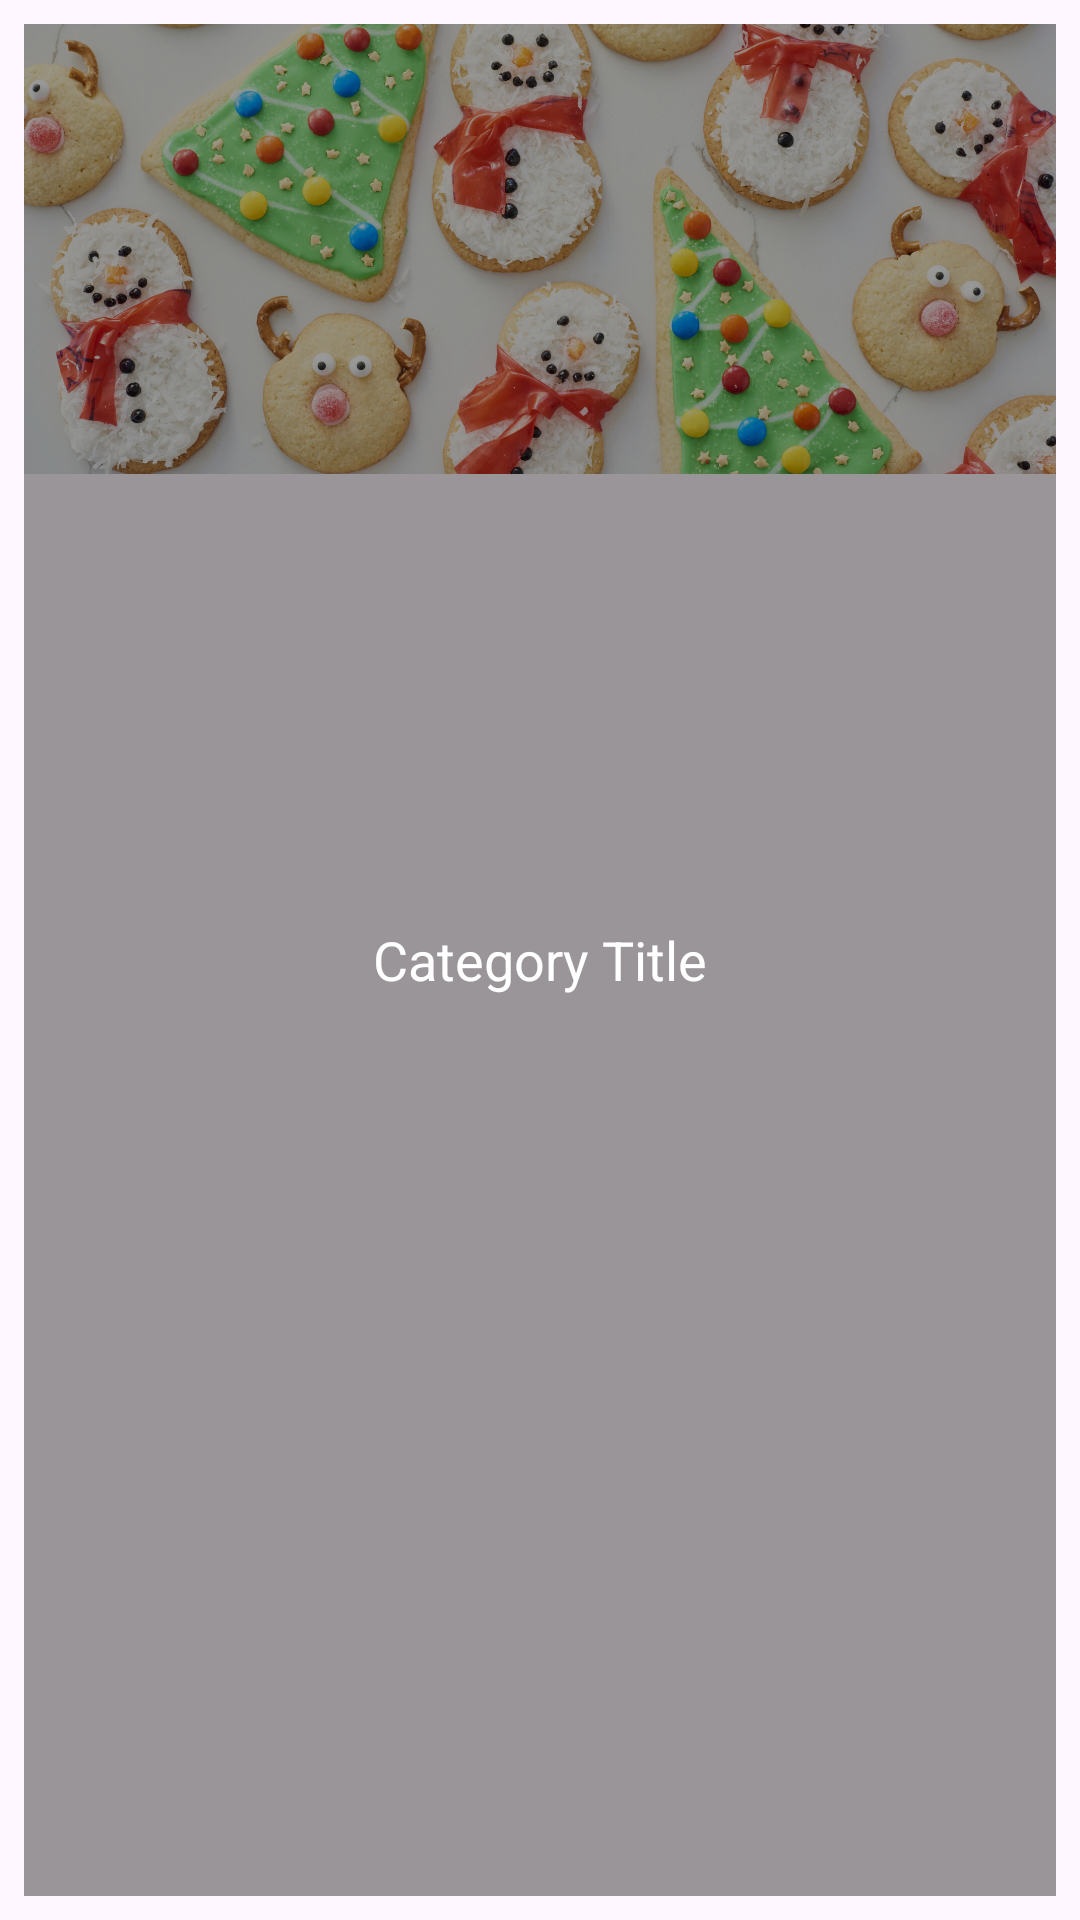

Produce the Android XML layout that renders to this screen, including the resource entries it uses.
<!-- AndroidManifest.xml: application theme Theme.RubinLavi_Roy_practicaPMDM -->
<!-- res/layout/category_item.xml -->
<?xml version="1.0" encoding="utf-8"?>
<FrameLayout xmlns:android="http://schemas.android.com/apk/res/android"
    android:layout_width="match_parent"
    android:layout_height="wrap_content"
    android:padding="8dp">

    <ImageView
        android:id="@+id/item_image"
        android:layout_width="match_parent"
        android:layout_height="150dp"
        android:scaleType="centerCrop"
        android:src="@drawable/chirstmas_cookies" />

    <TextView
        android:id="@+id/item_text"
        android:layout_width="match_parent"
        android:layout_height="match_parent"
        android:layout_gravity="bottom"
        android:background="#66000000"
        android:gravity="center"
        android:text="Category Title"
        android:textColor="#FFFFFF"
        android:textSize="18sp" />
</FrameLayout>
<!-- resources referenced by this layout -->
<resources>
  <!-- drawable chirstmas_cookies: jpg bitmap (drawable, 490575 bytes) -->
  <style name="Theme.RubinLavi_Roy_practicaPMDM" parent="Base.Theme.RubinLavi_Roy_practicaPMDM" />
  <style name="Base.Theme.RubinLavi_Roy_practicaPMDM" parent="Theme.Material3.DayNight.NoActionBar">
          
          
      </style>
</resources>
